Run: headless pygame with SDL's dummy video driver; simulated clock (each Clock.tick advances the game by its frame time, no real sleeping); random seed 0; keys injected as events and as key.get_pressed() state; no mouse input.
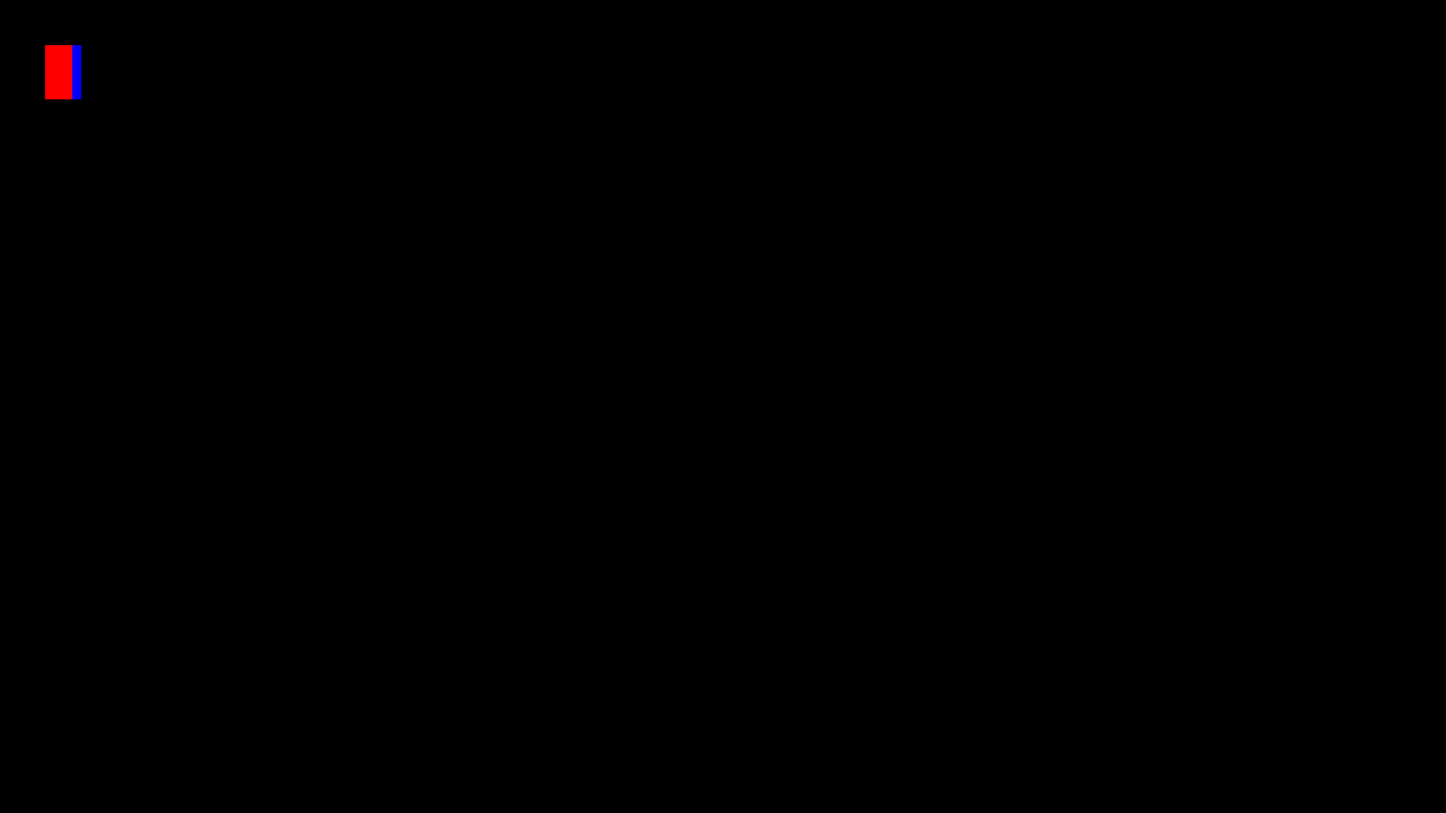
Frame 1 of 4 · flips 1–60 · no input
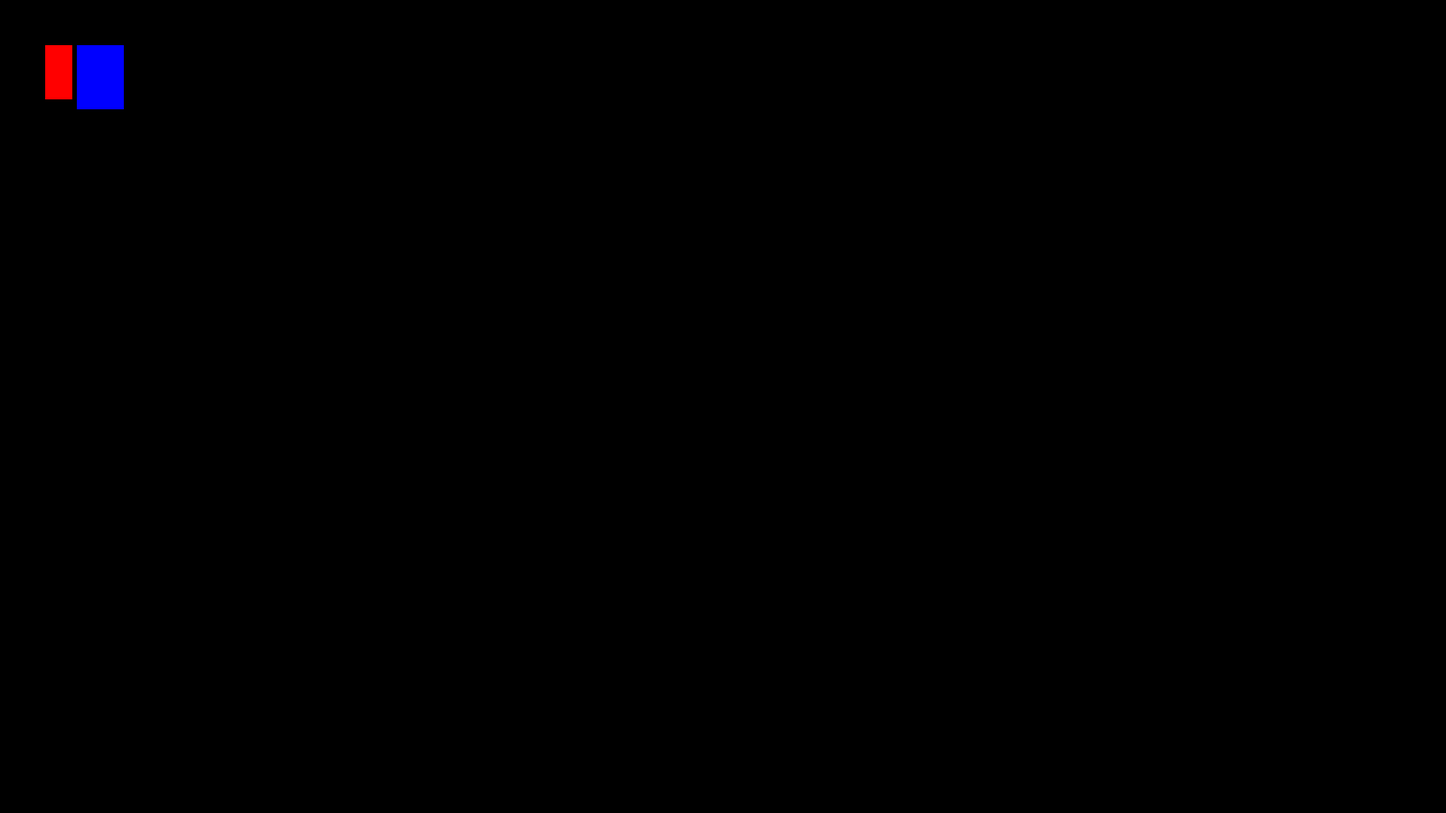
Frame 2 of 4 · flips 61–180 · tapped SPACE, RETURN · held RIGHT (→), D
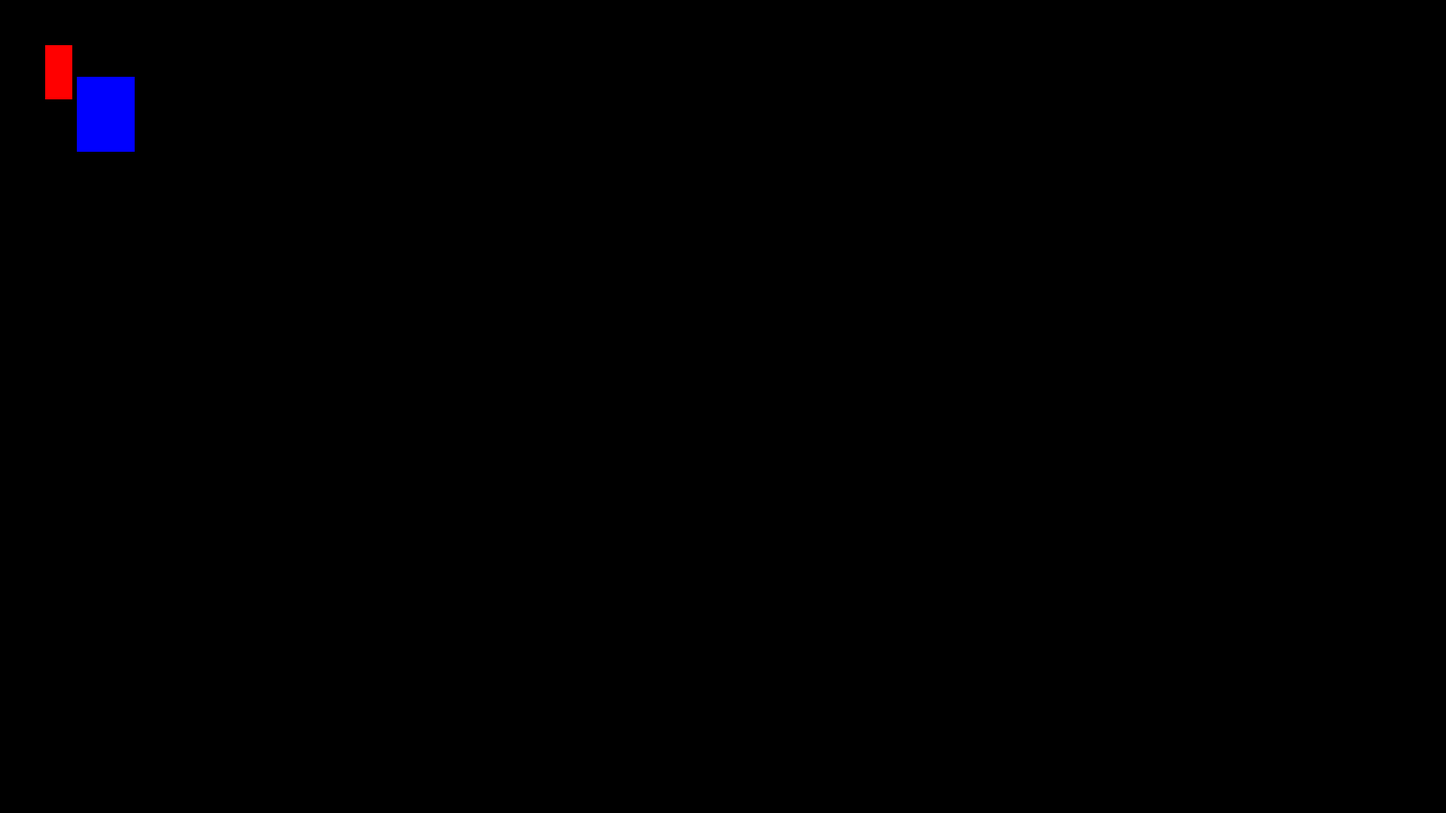
Frame 3 of 4 · flips 181–300 · held DOWN (↓), S
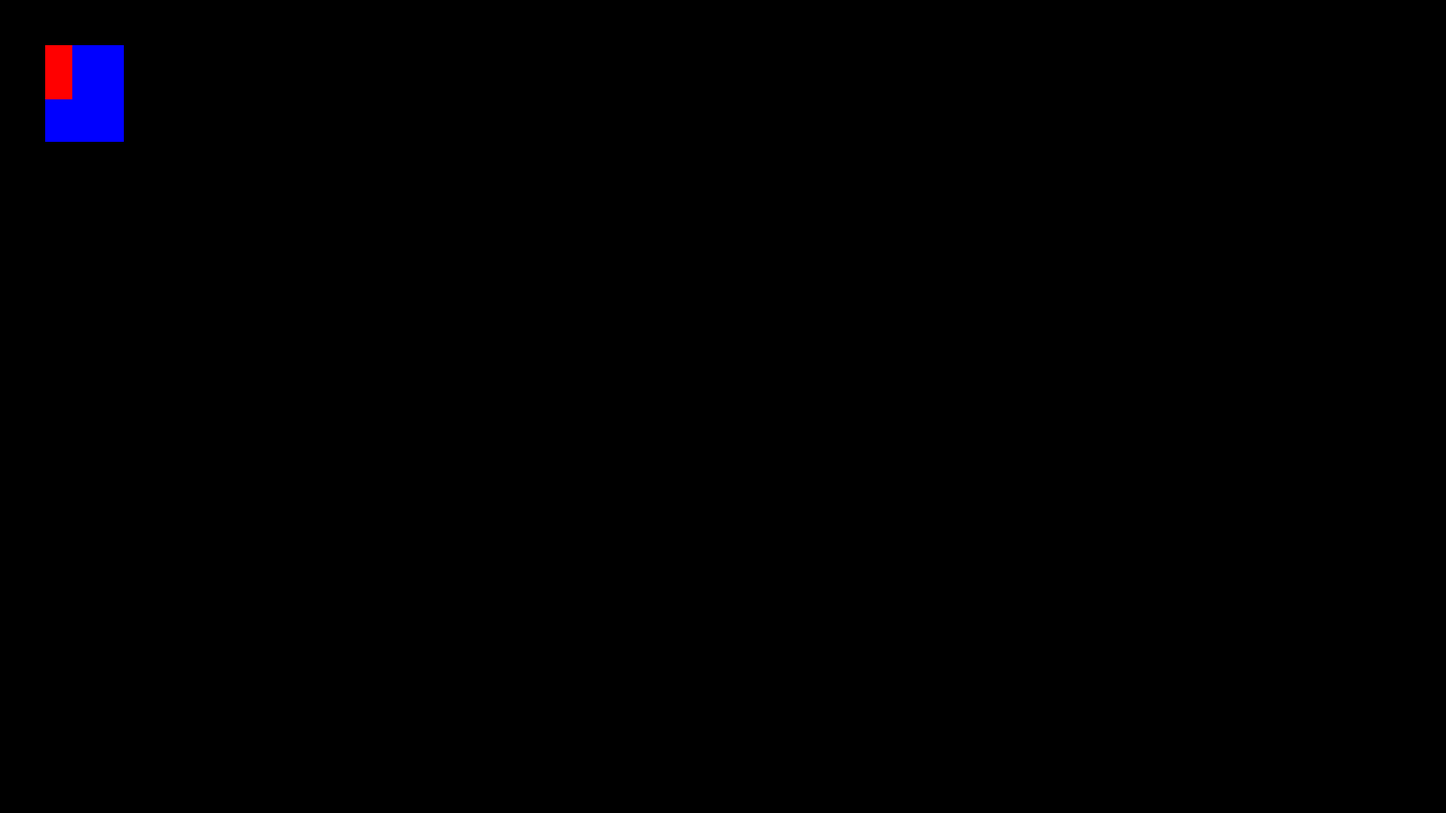
Frame 4 of 4 · flips 301–420 · held LEFT (←), A, UP (↑), W

The pygame program that drew these frames:

import pygame
import pygame,sys
import random

pygame.display.init()
pygame.font.init()
screen_width=1600
screen_height=900
screen=pygame.display.set_mode([screen_width,screen_height])
pygame.display.set_caption("Turnaments")

class Character:
      x = 50
      y = 50
      width = 40
      height = 60
      vel = 0.3
      area = x * y

class Border:
      x = 50
      y = 50
      width = 30
      height = 60
      area = x * y

class AllObjects(Character, Border):
      pass

run = True
while run:
      pygame.time.delay(1)

      for event in pygame.event.get():
            #Quits Game
            if event.type == pygame.QUIT:
                  run = False
                  
      keys = pygame.key.get_pressed()

      if keys[pygame.K_LEFT]:
                  Character.x -= Character.vel
                  Character.width += 0.1
                  Character.height += 0.1
      if keys[pygame.K_RIGHT]:
                  Character.x += Character.vel
                  Character.width += 0.1
                  Character.height += 0.1
      if keys[pygame.K_UP]:
                  Character.y -= Character.vel
                  Character.width += 0.1
                  Character.height += 0.1
      if keys[pygame.K_DOWN]:
                  Character.y += Character.vel
                  Character.width += 0.1
                  Character.height += 0.1
      
      Character.area = Character.width * Character.height            
      print("Characters Area: " + str(Character.area))
      
                  
      screen.fill((0, 0, 0))
      pygame.draw.rect(screen, (0, 0, 255), (Character.x, Character.y, Character.width, Character.height))
      pygame.draw.rect(screen, (255, 0 ,0), (Border.x, Border.y, Border.width, Border.height))
      pygame.display.update()

pygame.quit()
#End                 
            
      
            
